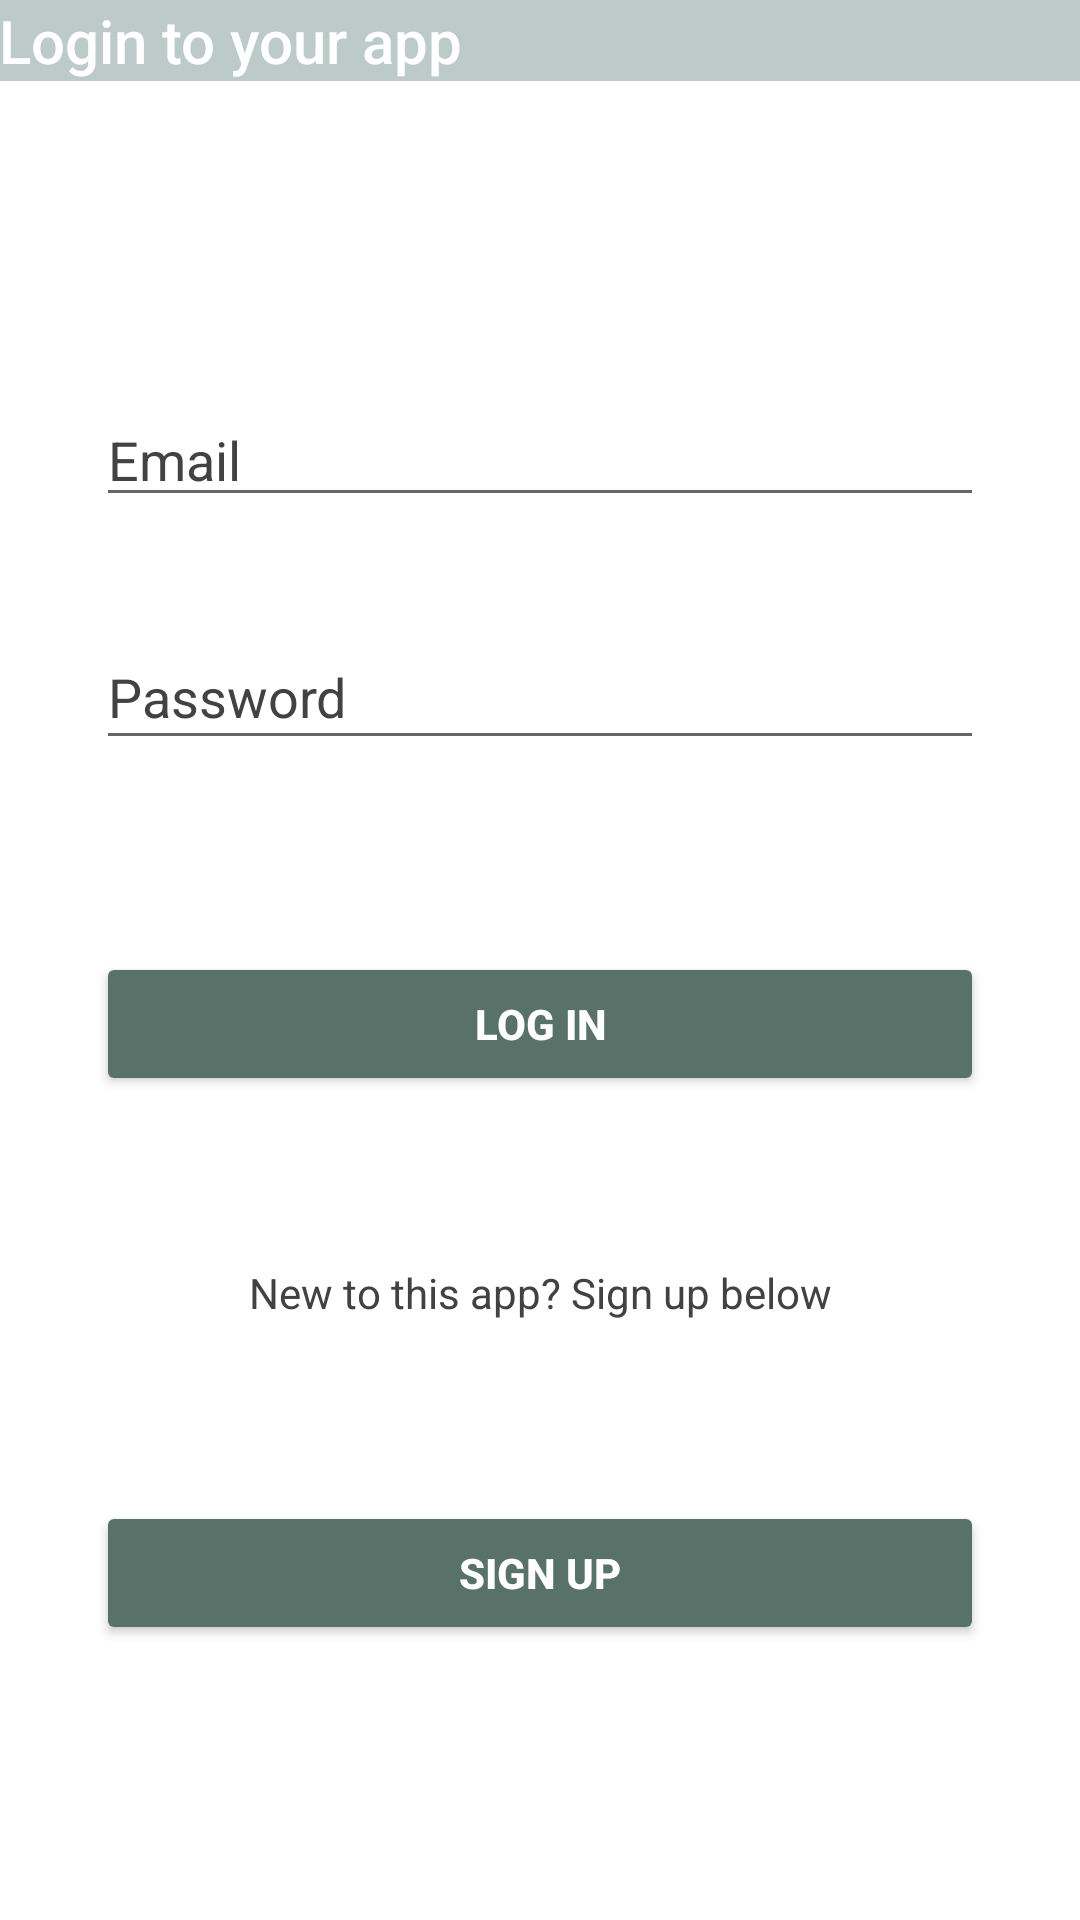

Layout XML and referenced resources for this Android screen:
<!-- AndroidManifest.xml: application theme Theme.ECE1778Assignment -->
<!-- res/layout/activity_main.xml -->
<?xml version="1.0" encoding="utf-8"?>
<androidx.constraintlayout.widget.ConstraintLayout xmlns:android="http://schemas.android.com/apk/res/android"
    xmlns:app="http://schemas.android.com/apk/res-auto"
    xmlns:tools="http://schemas.android.com/tools"
    android:layout_width="match_parent"
    android:layout_height="match_parent"
    android:background="#FFFFFF"
    tools:context=".MainActivity">

    <TextView
        android:id="@+id/login_title"
        android:layout_width="0dp"
        android:layout_height="wrap_content"
        android:background="#BDCACA"
        android:fontFamily="@string/default_font"
        android:padding="@dimen/default_margin"
        android:text="@string/login_title"
        android:textAppearance="@android:style/TextAppearance.DeviceDefault.DialogWindowTitle"
        android:textColor="@color/white"
        app:layout_constraintEnd_toEndOf="parent"
        app:layout_constraintStart_toStartOf="parent"
        app:layout_constraintTop_toTopOf="parent" />

    <EditText
        android:id="@+id/login_email"
        android:layout_width="0dp"
        android:layout_height="wrap_content"
        android:layout_marginStart="32dp"
        android:layout_marginLeft="32dp"
        android:layout_marginTop="104dp"
        android:layout_marginEnd="32dp"
        android:layout_marginRight="32dp"
        android:ems="10"
        android:hint="Email"
        android:inputType="textEmailAddress"
        android:singleLine="false"
        android:textColor="@color/black"
        android:textColorHint="@color/cardview_dark_background"
        app:layout_constraintEnd_toEndOf="parent"
        app:layout_constraintHorizontal_bias="1.0"
        app:layout_constraintStart_toStartOf="parent"
        app:layout_constraintTop_toBottomOf="@+id/login_title" />

    <EditText
        android:id="@+id/login_password"
        android:layout_width="0dp"
        android:layout_height="45dp"
        android:layout_marginStart="32dp"
        android:layout_marginLeft="32dp"
        android:layout_marginTop="36dp"
        android:layout_marginEnd="32dp"
        android:layout_marginRight="32dp"
        android:ems="10"
        android:hint="Password"
        android:inputType="textPassword"
        android:textColor="@color/black"
        android:textColorHint="@color/cardview_dark_background"
        app:layout_constraintEnd_toEndOf="parent"
        app:layout_constraintHorizontal_bias="1.0"
        app:layout_constraintStart_toStartOf="parent"
        app:layout_constraintTop_toBottomOf="@+id/login_email" />

    <Button
        android:id="@+id/login_button"
        android:layout_width="0dp"
        android:layout_height="wrap_content"
        android:layout_marginStart="32dp"
        android:layout_marginLeft="32dp"
        android:layout_marginTop="64dp"
        android:layout_marginEnd="32dp"
        android:layout_marginRight="32dp"
        android:onClick="loginOnClick"
        android:text="LOG IN"
        android:textColor="@color/white"
        android:textStyle="bold"
        app:backgroundTint="#587169"
        app:layout_constraintEnd_toEndOf="parent"
        app:layout_constraintHorizontal_bias="0.0"
        app:layout_constraintStart_toStartOf="parent"
        app:layout_constraintTop_toBottomOf="@+id/login_password" />

    <Button
        android:id="@+id/singup_button"
        android:layout_width="0dp"
        android:layout_height="48dp"
        android:layout_marginStart="32dp"
        android:layout_marginLeft="32dp"
        android:layout_marginTop="60dp"
        android:layout_marginEnd="32dp"
        android:layout_marginRight="32dp"
        android:onClick="signupOnClick"
        android:text="SIGN UP"
        android:textColor="@color/white"
        android:textStyle="bold"
        app:backgroundTint="#587169"
        app:layout_constraintEnd_toEndOf="parent"
        app:layout_constraintHorizontal_bias="0.0"
        app:layout_constraintStart_toStartOf="parent"
        app:layout_constraintTop_toBottomOf="@+id/prompt_line" />

    <TextView
        android:id="@+id/prompt_line"
        android:layout_width="wrap_content"
        android:layout_height="wrap_content"
        android:layout_marginTop="56dp"
        android:text="New to this app? Sign up below"
        android:textColor="@color/cardview_dark_background"
        app:layout_constraintEnd_toEndOf="parent"
        app:layout_constraintStart_toStartOf="parent"
        app:layout_constraintTop_toBottomOf="@+id/login_button" />

</androidx.constraintlayout.widget.ConstraintLayout>
<!-- resources referenced by this layout -->
<resources>
  <string name="default_font">sans-serif-medium</string>
  <string name="login_title">Login to your app</string>
  <style name="Theme.ECE1778Assignment" parent="Theme.MaterialComponents.DayNight.DarkActionBar">
          
          <item name="colorPrimary">@color/purple_500</item>
          <item name="colorPrimaryVariant">@color/purple_700</item>
          <item name="colorOnPrimary">@color/white</item>
          
          <item name="colorSecondary">@color/teal_200</item>
          <item name="colorSecondaryVariant">@color/teal_700</item>
          <item name="colorOnSecondary">@color/black</item>
          
          <item name="android:statusBarColor" tools:targetApi="l">?attr/colorPrimaryVariant</item>
          
      </style>
  <!-- not gathered from this repository: default colours our renderer supplied (Android Studio template values) -->
  <color name="purple_500">#FF6200EE</color>
  <color name="purple_700">#FF3700B3</color>
  <color name="teal_200">#FF03DAC5</color>
  <color name="teal_700">#FF018786</color>
  <color name="black">#FF000000</color>
  <color name="white">#FFFFFFFF</color>
</resources>
